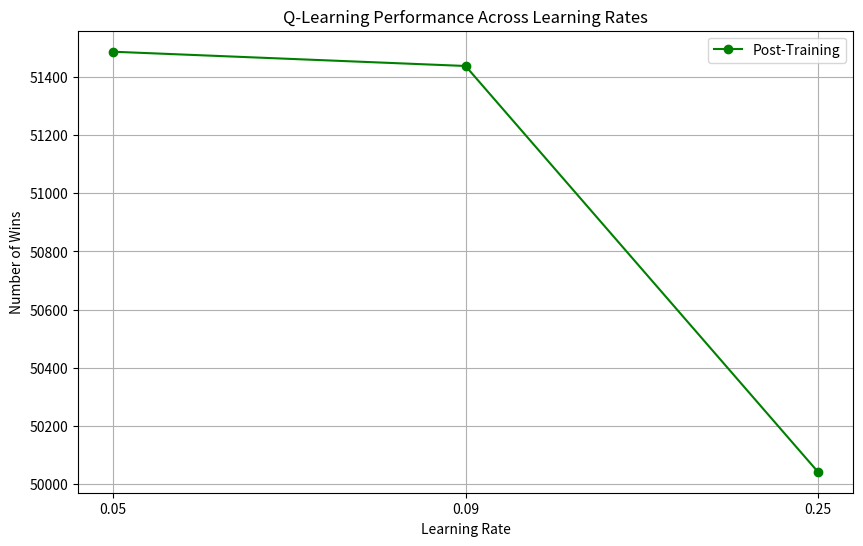

Python code for this plot:
import matplotlib.pyplot as plt
import numpy as np

# Define the data for Q-Learning
learning_rates = ['0.05', '0.09', '0.25']
wins_pre_training = [51379, 51473, 50569]
wins_post_training = [51486, 51437, 50043]

# Define the x-axis for plotting
x = np.arange(len(learning_rates))

# Create the plots
fig, ax = plt.subplots(figsize=(10, 6))
# ax.plot(x, wins_pre_training, marker='o', linestyle='-', color='blue', label='Pre-Training')
ax.plot(x, wins_post_training, marker='o', linestyle='-', color='green', label='Post-Training')

# Set the plot parameters
ax.set_xticks(x)
ax.set_xticklabels(learning_rates)
ax.set_xlabel('Learning Rate')
ax.set_ylabel('Number of Wins')
ax.set_title('Q-Learning Performance Across Learning Rates')
ax.legend()

# Display the plot
plt.grid(True)
plt.show()
